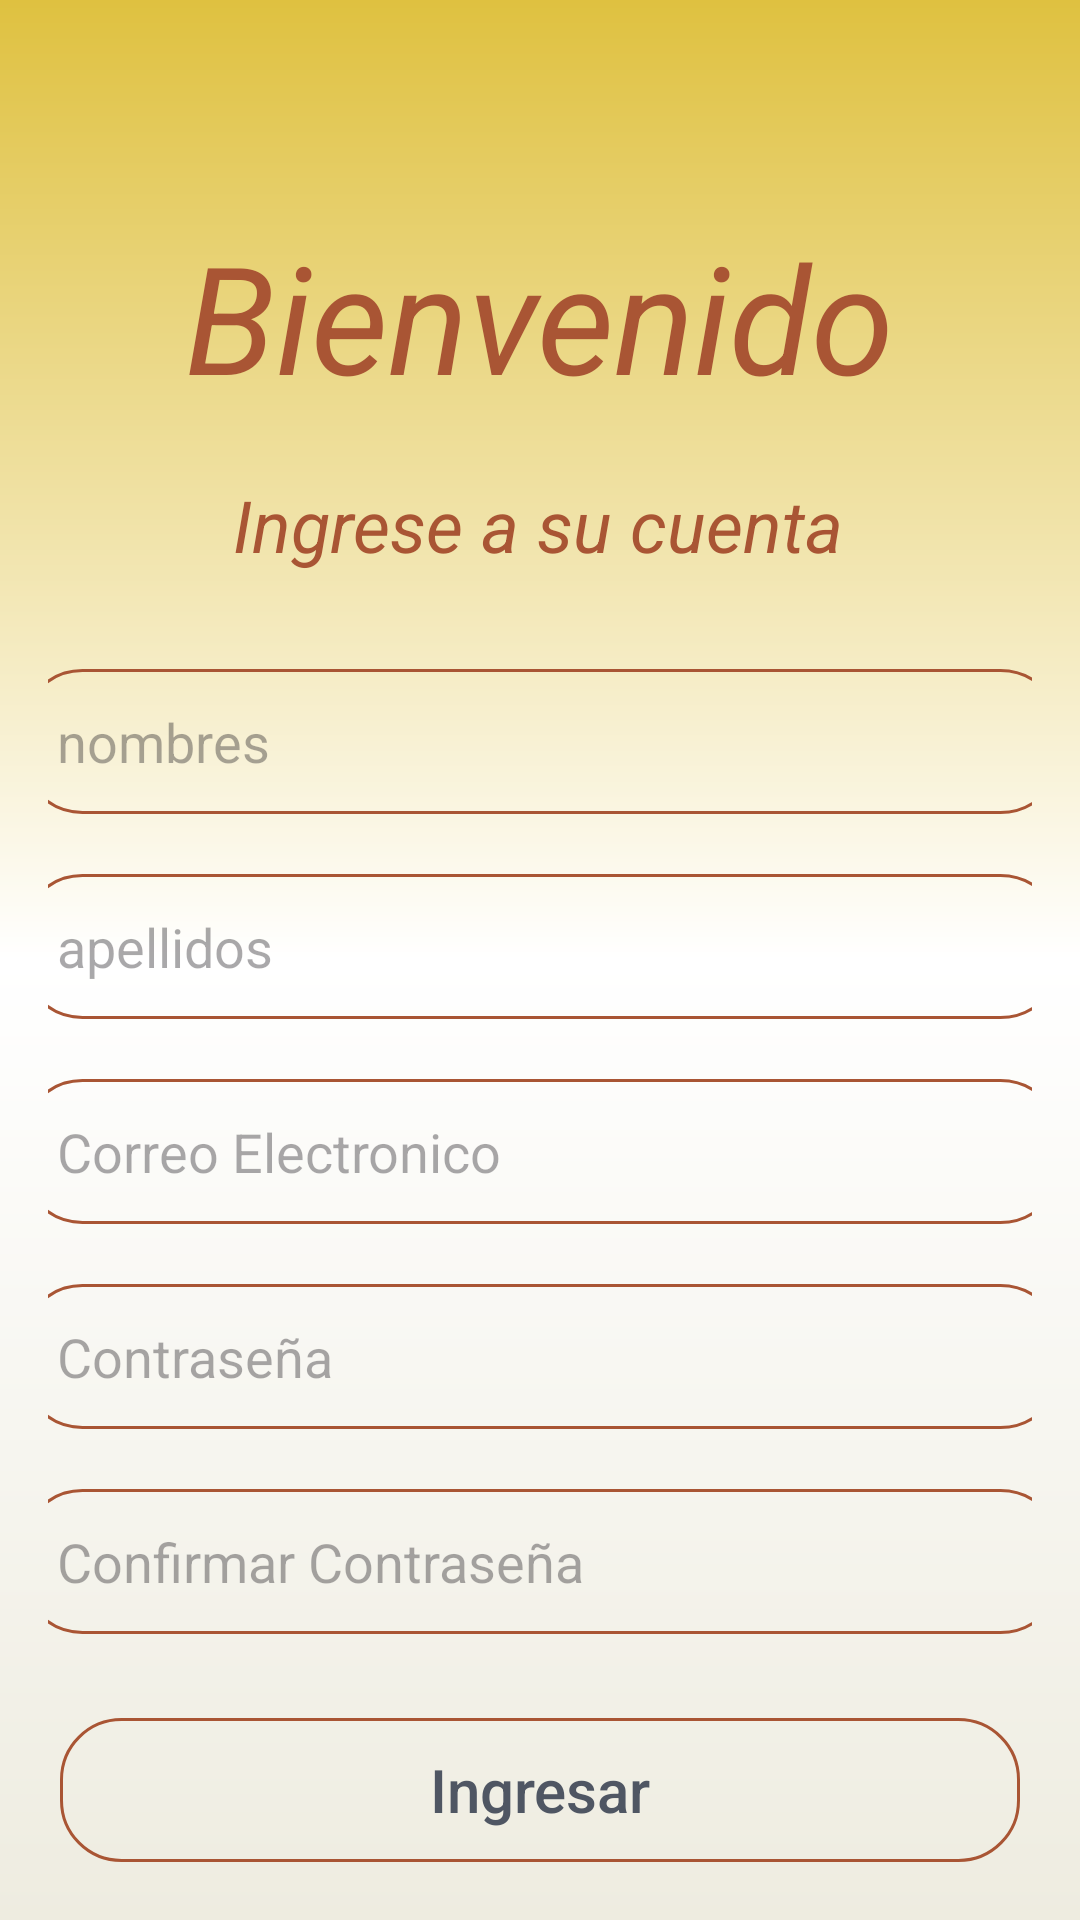

Produce the Android XML layout that renders to this screen, including the resource entries it uses.
<!-- AndroidManifest.xml: application theme Theme.Faberfood -->
<!-- res/layout/activity_signup.xml -->
<?xml version="1.0" encoding="utf-8"?>
<androidx.constraintlayout.widget.ConstraintLayout xmlns:android="http://schemas.android.com/apk/res/android"
    xmlns:app="http://schemas.android.com/apk/res-auto"
    xmlns:tools="http://schemas.android.com/tools"
    android:layout_width="match_parent"
    android:layout_height="match_parent"
    android:background="@drawable/background"
    android:padding="16dp"
    tools:context=".SignupActivity">


    <TextView
        android:id="@+id/TextBienvenido"
        android:layout_width="wrap_content"
        android:layout_height="wrap_content"
        android:layout_marginTop="56dp"
        android:background="#00FFFFFF"
        android:text="@string/bienvenido"
        android:textColor="@color/brown"
        android:textSize="50sp"
        android:textStyle="normal|italic"
        app:layout_constraintEnd_toEndOf="parent"
        app:layout_constraintStart_toStartOf="parent"
        app:layout_constraintTop_toTopOf="parent"
        tools:ignore="MissingConstraints" />

    <TextView
        android:id="@+id/textingCuenta"
        android:layout_width="wrap_content"
        android:layout_height="wrap_content"
        android:layout_marginTop="20dp"
        android:background="#00FFFFFF"
        android:text="@string/ingrese_a_su_cuenta"
        android:textColor="@color/brown"
        android:textSize="24sp"
        android:textStyle="normal|italic"
        app:layout_constraintEnd_toEndOf="parent"
        app:layout_constraintHorizontal_bias="0.497"
        app:layout_constraintStart_toStartOf="parent"
        app:layout_constraintTop_toBottomOf="@+id/TextBienvenido"
        tools:ignore="MissingConstraints" />

    <EditText
        android:id="@+id/nombres"
        android:layout_width="347dp"
        android:layout_height="wrap_content"
        android:layout_marginTop="32dp"
        android:background="@drawable/borderbrown"
        android:hint="nombres"
        android:hyphenationFrequency="normal"
        android:inputType="text"
        android:padding="12dp"
        android:textColor="@color/brown"
        app:layout_constraintEnd_toEndOf="parent"
        app:layout_constraintStart_toStartOf="parent"
        app:layout_constraintTop_toBottomOf="@+id/textingCuenta"
        tools:ignore="Autofill,HardcodedText" />

    <EditText
        android:id="@+id/apellidos"
        android:layout_width="347dp"
        android:layout_height="wrap_content"
        android:layout_marginTop="20dp"
        android:background="@drawable/borderbrown"
        android:hint="apellidos"
        android:hyphenationFrequency="normal"
        android:inputType="text"
        android:padding="12dp"
        android:textColor="@color/brown"
        app:layout_constraintEnd_toEndOf="parent"
        app:layout_constraintStart_toStartOf="parent"
        app:layout_constraintTop_toBottomOf="@+id/nombres"
        tools:ignore="Autofill" />

    <EditText
        android:id="@+id/signupEmail"
        android:layout_width="347dp"
        android:layout_height="wrap_content"
        android:layout_marginTop="20dp"
        android:background="@drawable/borderbrown"
        android:hint="@string/correo_electronico"
        android:hyphenationFrequency="normal"
        android:inputType="textEmailAddress"
        android:padding="12dp"
        android:textColor="@color/brown"
        app:layout_constraintEnd_toEndOf="parent"
        app:layout_constraintStart_toStartOf="parent"
        app:layout_constraintTop_toBottomOf="@+id/apellidos"
        tools:ignore="Autofill" />

    <EditText
        android:id="@+id/signupPassword"
        android:layout_width="347dp"
        android:layout_height="wrap_content"
        android:layout_marginTop="20dp"
        android:autofillHints=""
        android:background="@drawable/borderbrown"
        android:hint="@string/contrasena"
        android:inputType="textPassword"
        android:padding="12dp"
        app:layout_constraintEnd_toEndOf="parent"
        app:layout_constraintStart_toStartOf="parent"
        app:layout_constraintTop_toBottomOf="@+id/signupEmail" />

    <EditText
        android:id="@+id/signupPassword2"
        android:layout_width="347dp"
        android:layout_height="wrap_content"
        android:layout_marginTop="20dp"
        android:autofillHints=""
        android:background="@drawable/borderbrown"
        android:hint="@string/confirmar_contrasena"
        android:inputType="textPassword"
        android:padding="12dp"
        app:layout_constraintEnd_toEndOf="parent"
        app:layout_constraintStart_toStartOf="parent"
        app:layout_constraintTop_toBottomOf="@+id/signupPassword" />

    <Button
        android:id="@+id/signupbutton"
        android:layout_width="320dp"
        android:layout_height="wrap_content"
        android:layout_marginTop="28dp"
        android:text="@string/ingresar"
        android:textAppearance="@style/TextAppearance.AppCompat.Body2"
        android:textColor="@color/gray"
        android:textSize="20sp"
        android:background="@drawable/borderbrown"
        app:layout_constraintEnd_toEndOf="parent"
        app:layout_constraintStart_toStartOf="parent"
        app:layout_constraintTop_toBottomOf="@+id/signupPassword2" />

    <TextView
        android:id="@+id/logintext"
        android:layout_width="379dp"
        android:layout_height="wrap_content"
        android:layout_marginTop="20dp"
        android:gravity="center"
        android:text="@string/no_tienes_una_cuenta_incribirse"
        android:textColor="@color/terracotta"
        android:textSize="18sp"
        app:layout_constraintEnd_toEndOf="parent"
        app:layout_constraintStart_toStartOf="parent"
        app:layout_constraintTop_toBottomOf="@+id/signupbutton" />


</androidx.constraintlayout.widget.ConstraintLayout>
<!-- resources referenced by this layout -->
<resources>
  <color name="brown">#A95534</color>
  <color name="gray">#4F5663</color>
  <color name="terracotta">#995555</color>
  <!-- drawable background (drawable) -->
  <?xml version="1.0" encoding="utf-8"?>
  <shape xmlns:android="http://schemas.android.com/apk/res/android">
  
      <gradient
          android:angle= "270"
          android:centerColor="@color/white"
          android:startColor="@color/yellow"
          android:endColor="@color/ligthGray">
  
      </gradient>
  
  
  </shape>
  <!-- drawable borderbrown (drawable) -->
  <?xml version="1.0" encoding="utf-8"?>
  <shape xmlns:android="http://schemas.android.com/apk/res/android"
      android:shape="rectangle"
      >
      <stroke
          android:color="@color/brown"
          android:width="1dp"/>
  
      <corners
          android:radius="20dp"/>
  
  </shape>
  <string name="bienvenido">Bienvenido</string>
  <string name="confirmar_contrasena">Confirmar Contraseña</string>
  <string name="contrasena">Contraseña</string>
  <string name="correo_electronico">Correo Electronico</string>
  <string name="ingresar">Ingresar</string>
  <string name="ingrese_a_su_cuenta">Ingrese a su cuenta</string>
  <string name="no_tienes_una_cuenta_incribirse">No tienes una cuenta? Incribirse</string>
  <style name="Theme.Faberfood" parent="Base.Theme.Faberfood" />
  <color name="white">#FFFFFFFF</color>
  <color name="yellow">#DFC140</color>
  <color name="ligthGray">#EEECE0</color>
  <style name="Base.Theme.Faberfood" parent="Theme.Material3.DayNight.NoActionBar">
          
           <item name="colorPrimary">@color/yellow</item>
           <item name="colorPrimaryVariant">@color/brown</item>
  
          <item name="android:textColor">@color/darkBlue</item>
          <item name="android:background">@color/ligthGray</item>
  
          <item name="colorButtonNormal">@color/yellow</item>
      </style>
  <color name="darkBlue">#061023</color>
</resources>
